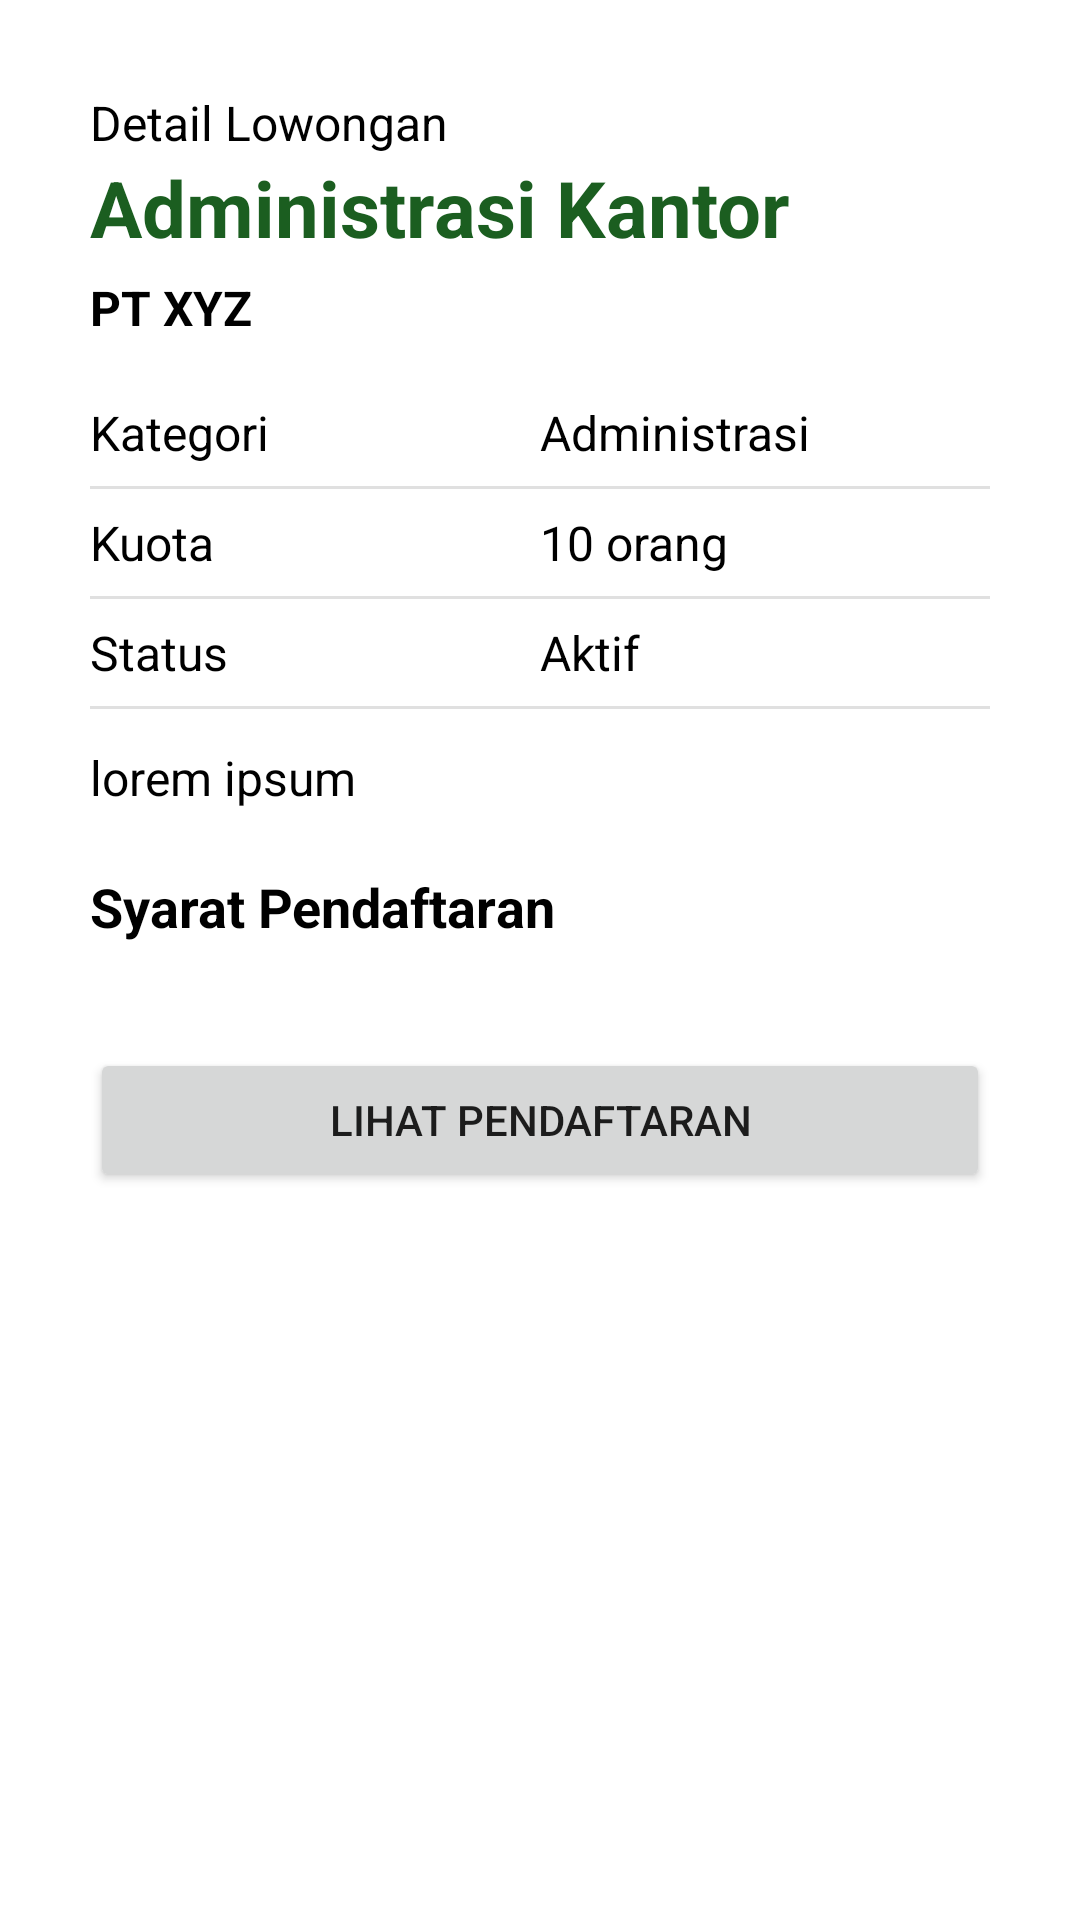

Here is an Android app screen rendered from its layout file. Give the layout XML and the strings, colors and styles it references.
<!-- AndroidManifest.xml: application theme Theme.ProjectDisnaker -->
<!-- res/layout/fragment_admin_detail_lowongan.xml -->
<?xml version="1.0" encoding="utf-8"?>
<LinearLayout xmlns:android="http://schemas.android.com/apk/res/android"
    xmlns:tools="http://schemas.android.com/tools"
    android:layout_width="match_parent"
    android:layout_height="match_parent"
    android:orientation="vertical"
    tools:context=".admin.AdminDetailLowonganFragment">

    <ScrollView
        android:layout_width="match_parent"
        android:layout_height="match_parent">

        <LinearLayout
            android:layout_width="match_parent"
            android:layout_height="wrap_content"
            android:orientation="vertical"
            android:padding="30dp">

            <TextView
                android:id="@+id/textView33"
                android:layout_width="match_parent"
                android:layout_height="wrap_content"
                android:text="Detail Lowongan"
                android:textColor="@color/black"
                android:textSize="16sp" />

            <TextView
                android:id="@+id/tvNamaLowongan"
                android:layout_width="match_parent"
                android:layout_height="wrap_content"
                android:text="Administrasi Kantor"
                android:textColor="@color/green_900"
                android:textSize="26sp"
                android:textStyle="bold" />

            <TextView
                android:id="@+id/tvNamaPerusahaanLow"
                android:layout_width="match_parent"
                android:layout_height="wrap_content"
                android:layout_marginTop="5dp"
                android:layout_marginBottom="20dp"
                android:text="PT XYZ"
                android:textColor="@color/black"
                android:textSize="16sp"
                android:textStyle="bold" />

            <LinearLayout
                android:layout_width="match_parent"
                android:layout_height="match_parent"
                android:orientation="horizontal">

                <TextView
                    android:id="@+id/textView102"
                    android:layout_width="match_parent"
                    android:layout_height="wrap_content"
                    android:layout_weight="1"
                    android:text="Kategori"
                    android:textColor="@color/black"
                    android:textSize="16sp" />

                <TextView
                    android:id="@+id/tvKategoriLowAdmin"
                    android:layout_width="match_parent"
                    android:layout_height="wrap_content"
                    android:layout_weight="1"
                    android:text="Administrasi"
                    android:textColor="@color/black"
                    android:textSize="16sp" />

            </LinearLayout>

            <View
                android:id="@+id/divider27"
                android:layout_width="match_parent"
                android:layout_height="1dp"
                android:layout_marginTop="7dp"
                android:layout_marginBottom="7dp"
                android:background="?android:attr/listDivider" />

            <LinearLayout
                android:layout_width="match_parent"
                android:layout_height="match_parent"
                android:orientation="horizontal">

                <TextView
                    android:id="@+id/textView104"
                    android:layout_width="match_parent"
                    android:layout_height="wrap_content"
                    android:layout_weight="1"
                    android:text="Kuota"
                    android:textColor="@color/black"
                    android:textSize="16sp" />

                <TextView
                    android:id="@+id/tvKuotaLowAdmin"
                    android:layout_width="match_parent"
                    android:layout_height="wrap_content"
                    android:layout_weight="1"
                    android:text="10 orang"
                    android:textColor="@color/black"
                    android:textSize="16sp" />
            </LinearLayout>

            <View
                android:id="@+id/divider28"
                android:layout_width="match_parent"
                android:layout_height="1dp"
                android:layout_marginTop="7dp"
                android:layout_marginBottom="7dp"
                android:background="?android:attr/listDivider" />

            <LinearLayout
                android:layout_width="match_parent"
                android:layout_height="match_parent"
                android:orientation="horizontal">

                <TextView
                    android:id="@+id/textView106"
                    android:layout_width="match_parent"
                    android:layout_height="wrap_content"
                    android:layout_weight="1"
                    android:text="Status"
                    android:textColor="@color/black"
                    android:textSize="16sp" />

                <TextView
                    android:id="@+id/tvStatusLowAdmin"
                    android:layout_width="match_parent"
                    android:layout_height="wrap_content"
                    android:layout_weight="1"
                    android:text="Aktif"
                    android:textColor="@color/black"
                    android:textSize="16sp" />
            </LinearLayout>

            <View
                android:id="@+id/divider29"
                android:layout_width="match_parent"
                android:layout_height="1dp"
                android:layout_marginTop="7dp"
                android:layout_marginBottom="7dp"
                android:background="?android:attr/listDivider" />

            <TextView
                android:id="@+id/tvKeteranganLowongan"
                android:layout_width="match_parent"
                android:layout_height="wrap_content"
                android:layout_marginTop="5dp"
                android:text="lorem ipsum"
                android:textColor="@color/black"
                android:textSize="16sp" />

            <TextView
                android:id="@+id/textView36"
                android:layout_width="match_parent"
                android:layout_height="wrap_content"
                android:layout_marginTop="20dp"
                android:layout_marginBottom="15dp"
                android:text="Syarat Pendaftaran"
                android:textColor="@color/black"
                android:textSize="18sp"
                android:textStyle="bold" />

            <androidx.recyclerview.widget.RecyclerView
                android:id="@+id/rvSyaratLowonganAdmin"
                android:layout_width="match_parent"
                android:layout_height="wrap_content" />

            <Button
                android:id="@+id/btnLihatPendaftaranAdm"
                android:layout_width="match_parent"
                android:layout_height="wrap_content"
                android:layout_marginTop="20dp"
                android:text="lihat pendaftaran" />
        </LinearLayout>
    </ScrollView>

</LinearLayout>
<!-- resources referenced by this layout -->
<resources>
  <color name="black">#FF000000</color>
  <color name="green_900">#1b5e20</color>
  <style name="Theme.ProjectDisnaker" parent="Theme.MaterialComponents.DayNight.DarkActionBar">
          
          <item name="colorPrimary">@color/green_900</item>
          <item name="colorPrimaryVariant">@color/green_800</item>
          <item name="colorOnPrimary">@color/white</item>
          
          <item name="colorSecondary">@color/green_200</item>
          <item name="colorSecondaryVariant">@color/green_100</item>
          <item name="colorOnSecondary">@color/black</item>
          
          <item name="android:statusBarColor" tools:targetApi="l">?attr/colorPrimaryVariant</item>
          
      </style>
  <color name="green_800">#2C6E2F</color>
  <color name="white">#FFFFFFFF</color>
  <color name="green_200">#a5d6a7</color>
  <color name="green_100">#c8e6c9</color>
</resources>
